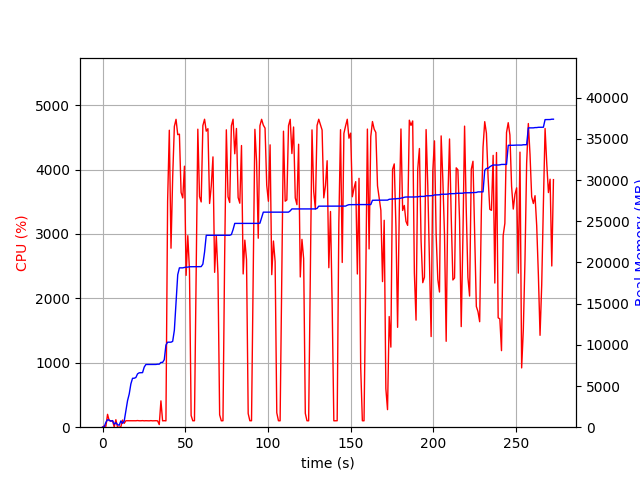

Values plotted in this chart, from the file beside it:
elapsed_time, nproc, cpu, mem_real, mem_virtual
3.814697265625e-05, 1, 0.0, 9.695, 3187
1.006, 2, 21.9, 47.66, 152.2
2.014, 4, 13.9, 588.3, 2139
3.021, 4, 199.6, 899.5, 2495
4.028, 4, 101.3, 864.9, 2467
5.035, 3, 99.3, 722.2, 1949
6.042, 3, 99.3, 803.9, 2093
7.049, 4, 4.0, 367.5, 1795
8.056, 5, 116.2, 547.9, 2256
9.064, 3, 1.0, 313.8, 1497
10.07, 3, 1.0, 235, 1428
11.08, 6, 6.9, 764.8, 2829
12.09, 4, 111.1, 472.2, 2066
13.1, 1, 59.5, 749.1, 1688
14.1, 1, 100.3, 2025, 3656
15.11, 1, 100.3, 3221, 5000
16.12, 1, 100.2, 4025, 6786
17.12, 1, 99.3, 5255, 8578
18.13, 1, 100.3, 5939, 8690
19.14, 1, 100.3, 5945, 8690
20.15, 1, 100.1, 6035, 8702
21.16, 1, 103.1, 6477, 8702
22.17, 1, 100.0, 6605, 8702
23.18, 1, 100.0, 6619, 8702
24.19, 1, 102.1, 6627, 8702
25.2, 1, 99.0, 7299, 10750
26.21, 1, 101.0, 7615, 10750
27.21, 1, 100.0, 7615, 10750
28.22, 1, 99.0, 7617, 10750
29.23, 1, 102.1, 7617, 10750
30.24, 1, 99.1, 7617, 10750
31.25, 1, 100.1, 7617, 10750
32.26, 1, 101.0, 7619, 10750
33.27, 1, 99.1, 7651, 10750
34.28, 1, 40.6, 7652, 10750
35.29, 1, 409.0, 7866, 14199
36.3, 1, 99.0, 7866, 14199
37.31, 1, 101.0, 8198, 17271
38.32, 1, 99.0, 9974, 17765
39.33, 1, 3503, 10322, 17765
40.36, 1, 4610, 10322, 17765
41.38, 1, 2779, 10322, 17765
42.39, 1, 3880, 10421, 17765
43.41, 1, 4669, 11775, 25687
44.43, 1, 4779, 15206, 26712
45.45, 1, 4542, 18513, 27456
46.47, 1, 4549, 19347, 27456
47.48, 1, 3644, 19347, 27456
48.5, 1, 3559, 19347, 27456
49.51, 1, 4052, 19399, 27456
50.52, 1, 2357, 19435, 27456
51.53, 1, 2973, 19435, 27456
52.54, 1, 2440, 19481, 27456
53.55, 1, 181.7, 19485, 27680
54.56, 1, 99.3, 19485, 27680
55.56, 1, 100.3, 19485, 27680
56.57, 1, 2363, 19491, 27680
57.6, 1, 4626, 19491, 27680
58.62, 1, 3581, 19491, 27680
59.63, 1, 3497, 19499, 27680
... 210 more rows
